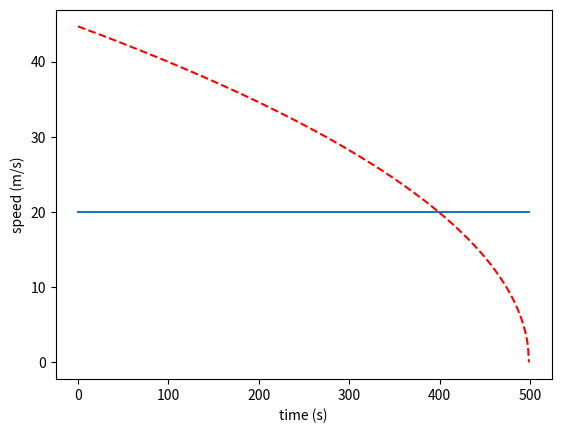

This chart was generated by the following Python code:
import matplotlib.pyplot as plt
import numpy


def compute_maximum_speed(max_deceleration, current_speed, distance):
    max_deceleration = abs(max_deceleration)  # Make sure deceleration is positive

    if distance <= 0:
        return 0  # No distance to cover, so no speed is required

    time_to_stop = abs(current_speed / max_deceleration)  # Time required to stop
    stopping_distance = max(0, 0.5 * max_deceleration * time_to_stop**2)  # Distance covered while stopping

    remaining_distance = distance - stopping_distance
    max_speed = (2 * max_deceleration * remaining_distance + current_speed**2) ** 0.5

    return max_speed


def compute_correlation_coefficient(last_speeds):
    if numpy.std(last_speeds) == 0:
        return 0
    else:
        return numpy.corrcoef(last_speeds, range(len(last_speeds)))[0, 1]


# simulate the maximum speed of the car as a function of the distance to the next car
distance = 1000  # distance to the next car (m)
actual_speed = 20  # current speed of the car (m/s)
deceleration = -1  # maximum deceleration of the car (m/s^2)

speeds = []
max_speeds = []
alpha = 0.01  # the maximum speed is 90% of the maximum speed

last_speeds = []

# each iteration is 0.1 second
for i in range(0, 1000):
    # compute new distance based on the fact that 1 iteration is 0.1 second
    distance = distance - actual_speed * 0.1

    # compute the maximum speed of the car
    max_speed = compute_maximum_speed(deceleration, actual_speed, distance)
    print("speed: " + str(actual_speed) + " max_speed: " + str(max_speed), " distance: " + str(distance))
    if actual_speed > max_speed:
        if len(last_speeds) == 5:
            alpha = abs(compute_correlation_coefficient(last_speeds)) * 0.1 + 0.9 * alpha
            if alpha == 0:
                alpha = 0.01
            print("alpha: " + str(alpha), " last_speeds: " + str(last_speeds))
            actual_speed = (1 - alpha) * actual_speed + alpha * max_speed
        else:
            print("Still not enough data to compute alpha")

    last_speeds.append(actual_speed)
    if len(last_speeds) > 10:
        last_speeds.pop(0)
    speeds.append(actual_speed)
    max_speeds.append(max_speed)
    if distance <= 0:
        break

# plot speeds
plt.plot(speeds)
plt.plot(max_speeds, color="red", linestyle="dashed")
plt.ylabel("speed (m/s)")
plt.xlabel("time (s)")
print("Correlation coefficient: " + str(compute_correlation_coefficient([1, 3, 2, 1])))
plt.show()
